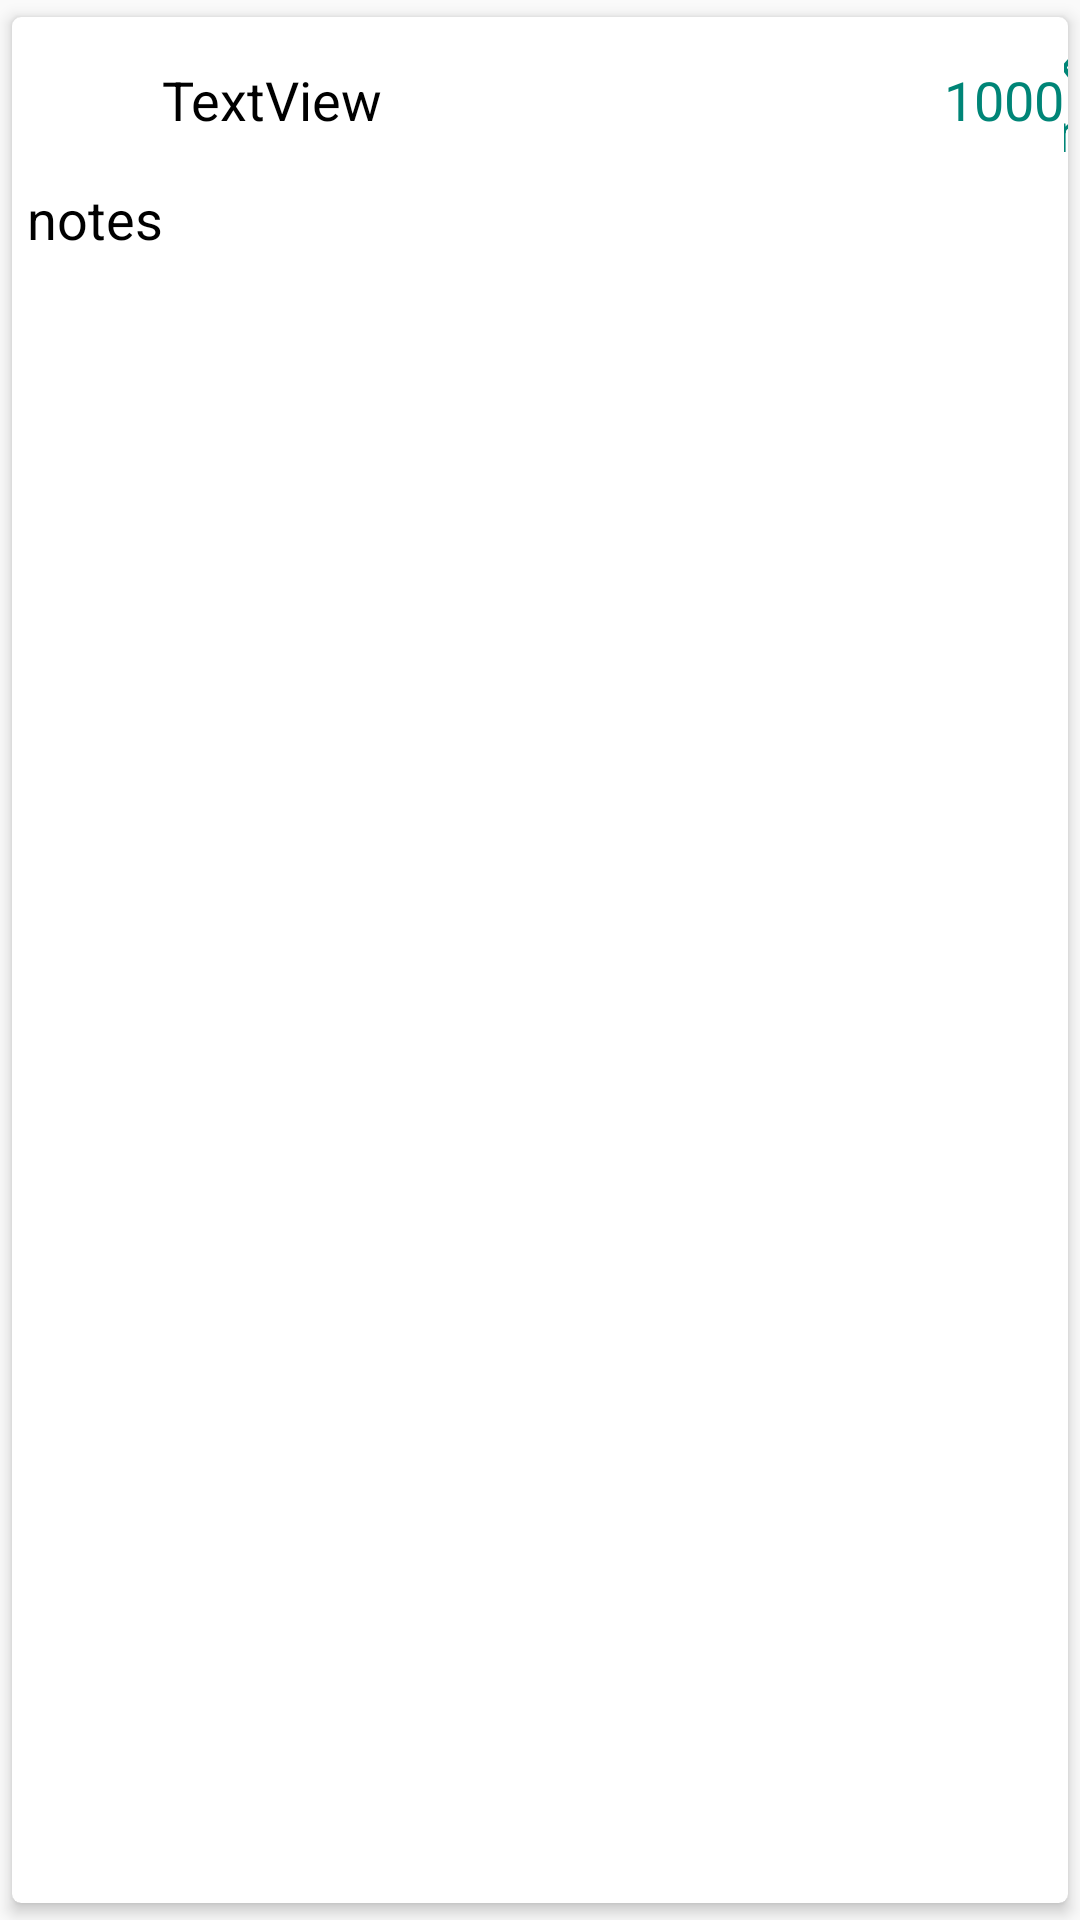

Produce the Android XML layout that renders to this screen, including the resource entries it uses.
<!-- AndroidManifest.xml: application theme AppTheme -->
<!-- res/layout/account_card_row.xml -->
<?xml version="1.0" encoding="utf-8"?>
<androidx.cardview.widget.CardView xmlns:android="http://schemas.android.com/apk/res/android"
    xmlns:tools="http://schemas.android.com/tools"
    android:layout_width="match_parent"
    android:layout_height="wrap_content"
    xmlns:app="http://schemas.android.com/apk/res-auto"
    app:cardCornerRadius="3dp"
    app:cardElevation="3dp"
    app:cardUseCompatPadding="true">

    <RelativeLayout
        android:layout_width="match_parent"
        android:layout_height="match_parent">

        <LinearLayout
            android:layout_width="match_parent"
            android:layout_height="wrap_content"
            android:orientation="vertical">

            <LinearLayout
                android:layout_width="match_parent"
                android:layout_height="55dp"
                android:orientation="horizontal">

                <ImageView
                    android:id="@+id/account_row_img"
                    android:layout_width="50dp"
                    android:layout_height="match_parent"
                    app:srcCompat="@drawable/ic_placeholder" />

                <TextView
                    android:id="@+id/account_row_title"
                    android:layout_width="185dp"
                    android:layout_height="match_parent"
                    android:layout_weight="1"
                    android:gravity="center|left"
                    android:text="TextView"
                    android:textColor="@android:color/black"
                    android:textSize="18sp" />

                <TextView
                    android:id="@+id/account_value_text"
                    android:layout_width="196dp"
                    android:layout_height="match_parent"
                    android:gravity="right|center"
                    android:text="1000"
                    android:textColor="@color/colorPrimary"
                    android:textSize="18sp" />

                <TextView
                    android:id="@+id/textView13"
                    android:layout_width="82dp"
                    android:layout_height="match_parent"
                    android:layout_weight="1"
                    android:gravity="center"
                    android:text="Kr"
                    android:textColor="@color/colorPrimary"
                    android:textSize="18sp" />

            </LinearLayout>

            <TextView
                android:id="@+id/account_notes"
                android:layout_width="match_parent"
                android:layout_height="30dp"
                android:layout_weight="1"
                android:gravity="start|top"
                android:paddingStart="5dp"
                android:text="notes"
                android:textColor="@android:color/black"
                android:textSize="18sp" />
        </LinearLayout>

    </RelativeLayout>

</androidx.cardview.widget.CardView>
<!-- resources referenced by this layout -->
<resources>
  <color name="colorPrimary">#008577</color>
  <style name="AppTheme" parent="Theme.AppCompat.Light.DarkActionBar">
          
          <item name="colorPrimary">@color/colorPrimary</item>
          <item name="colorPrimaryDark">@color/colorPrimaryDark</item>
          <item name="colorAccent">@color/colorAccent</item>
      </style>
  <color name="colorPrimaryDark">#00574B</color>
  <color name="colorAccent">#2D2576</color>
</resources>
